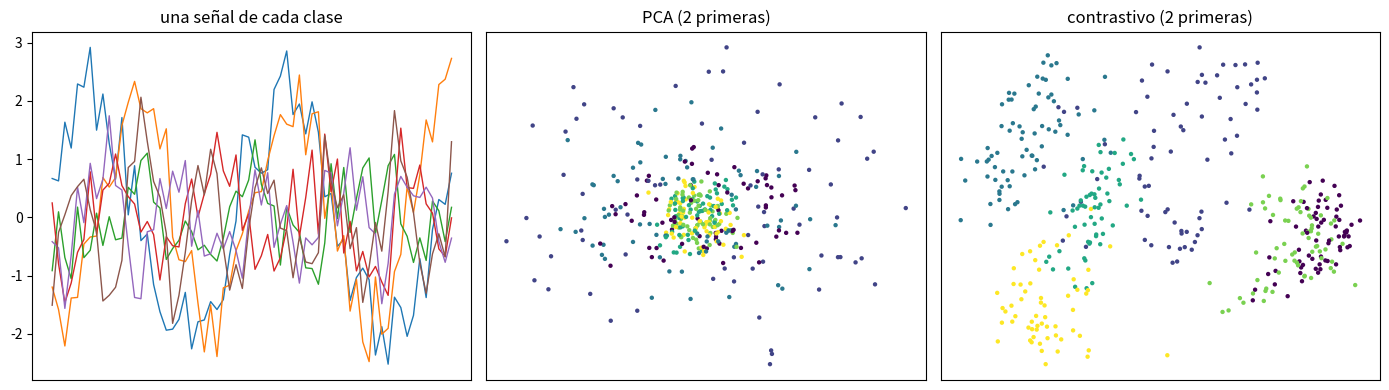

Reproduce this figure in Python.
"""
Aprendizaje contrastivo (SimCLR / NT-Xent) en numpy, con gradientes a mano.

La idea: no hay etiquetas, así que las fabricamos. De cada dato se generan DOS
vistas con transformaciones que NO deberían cambiar su significado, y se
entrena la red para que las dos vistas de un mismo dato se parezcan y las de
datos distintos no.

Los datos son señales caracterizadas por su FRECUENCIA (6 clases). Las
transformaciones cambian la fase, la amplitud y añaden ruido: cosas que no
alteran la frecuencia. Al declarar esas invariancias le estamos diciendo a la
red qué es irrelevante, y eso es toda la supervisión que necesita.

Se evalúa con una SONDA LINEAL: una regresión logística sobre la representación
congelada. Es el estándar del campo.

Ejecútalo con:  python code/16-autosupervisado-contrastivo/infonce_desde_cero.py
"""
import numpy as np
import matplotlib.pyplot as plt

rng = np.random.default_rng(0)
T, N_CLASES, N = 64, 6, 1600
FRECS = np.array([2.0, 2.6, 3.2, 4.0, 5.0, 6.2])
t_grid = np.linspace(0, 2 * np.pi, T)


def genera(n, r):
    y = r.integers(0, N_CLASES, n)
    fase = r.uniform(0, 2 * np.pi, n)
    amp = r.uniform(0.5, 2.0, n)
    X = amp[:, None] * np.sin(FRECS[y][:, None] * t_grid[None, :] + fase[:, None])
    X += 0.45 * r.normal(size=(n, T))
    return X, y


X, y = genera(N, rng)
X_te, y_te = genera(400, np.random.default_rng(5))
print(f"{N} señales de longitud {T}; {N_CLASES} frecuencias distintas y próximas.")
print("La fase y la amplitud son ruido: NO definen la clase.")


def aumenta(X, r):
    """Dos vistas: desplazamiento circular (fase), reescalado y ruido."""
    n = len(X)
    despl = r.integers(0, T, n)
    idx = (np.arange(T)[None, :] + despl[:, None]) % T
    V = np.take_along_axis(X, idx, axis=1)
    V = V * r.uniform(0.6, 1.6, (n, 1))
    return V + 0.35 * r.normal(size=V.shape)


CAPAS = [T, 96, 64, 16]


def init(semilla=0):
    r = np.random.default_rng(semilla)
    return [[r.normal(scale=np.sqrt(2.0 / (a + b)), size=(a, b)), np.zeros(b)]
            for a, b in zip(CAPAS[:-1], CAPAS[1:])]


def adelante(par, X):
    acts, A = [X], X
    for i, (W, b) in enumerate(par):
        Zl = A @ W + b
        A = Zl if i == len(par) - 1 else np.tanh(Zl)
        acts.append(A)
    return acts


def normaliza(H):
    n = np.linalg.norm(H, axis=1, keepdims=True) + 1e-12
    return H / n, n


def nt_xent(H, tau=0.2):
    """Pérdida InfoNCE simétrica. H tiene 2b filas: [vista A ; vista B]."""
    Z, norm = normaliza(H)
    m = len(Z)
    b = m // 2                                    # tamaño del LOTE, no del conjunto
    S = (Z @ Z.T) / tau
    np.fill_diagonal(S, -1e9)                     # nadie es su propio positivo
    pos = np.concatenate([np.arange(b, m), np.arange(0, b)])
    S = S - S.max(axis=1, keepdims=True)
    P = np.exp(S)
    P /= P.sum(axis=1, keepdims=True)
    L = -np.log(P[np.arange(m), pos] + 1e-12).mean()
    # ---- gradiente ----
    dS = P.copy()
    dS[np.arange(m), pos] -= 1.0
    dS /= m
    np.fill_diagonal(dS, 0.0)
    dZ = ((dS + dS.T) @ Z) / tau                  # S_ij aparece en la fila i y en la j
    dH = (dZ - Z * (Z * dZ).sum(axis=1, keepdims=True)) / norm   # por la normalización
    return L, dH, Z


def atras(par, acts, dA):
    grads = []
    for i in range(len(par) - 1, -1, -1):
        if i != len(par) - 1:
            dA = dA * (1.0 - acts[i + 1] ** 2)
        grads.append([acts[i].T @ dA, dA.sum(axis=0)])
        dA = dA @ par[i][0].T
    return grads[::-1]


# ---------------- Verificación del gradiente ----------------
par = init(0)
Xa = aumenta(X[:16], rng)
Xb = aumenta(X[:16], rng)
V = np.vstack([Xa, Xb])


def perdida(par, V):
    return nt_xent(adelante(par, V)[-1])[0]


acts = adelante(par, V)
L0, dH, _ = nt_xent(acts[-1])
g = atras(par, acts, dH)
err = []
for capa in range(len(par)):
    W = par[capa][0]
    for _ in range(4):
        i, j = rng.integers(W.shape[0]), rng.integers(W.shape[1])
        o = W[i, j]
        W[i, j] = o + 1e-6
        Lp = perdida(par, V)
        W[i, j] = o - 1e-6
        Lm = perdida(par, V)
        W[i, j] = o
        num = (Lp - Lm) / 2e-6
        err.append(abs(num - g[capa][0][i, j]) / max(abs(num), 1e-12))
print(f"\nGradiente analítico vs. numérico: error relativo máximo {max(err):.2e}")


# ---------------- Entrenamiento contrastivo ----------------
def entrena_contrastivo(tau=0.2, epocas=120, lote=128, lr=2e-3, semilla=0):
    par = init(semilla)
    r = np.random.default_rng(semilla + 3)
    m = [[np.zeros_like(W), np.zeros_like(b)] for W, b in par]
    v = [[np.zeros_like(W), np.zeros_like(b)] for W, b in par]
    paso, hist = 0, []
    for ep in range(epocas):
        orden = r.permutation(N)
        for i in range(0, N, lote):
            xb = X[orden[i:i + lote]]
            V = np.vstack([aumenta(xb, r), aumenta(xb, r)])
            acts = adelante(par, V)
            L, dH, _ = nt_xent(acts[-1], tau)
            g = atras(par, acts, dH)
            paso += 1
            for a in range(len(par)):
                for b_ in range(2):
                    m[a][b_] = 0.9 * m[a][b_] + 0.1 * g[a][b_]
                    v[a][b_] = 0.999 * v[a][b_] + 0.001 * g[a][b_] ** 2
                    par[a][b_] -= lr * (m[a][b_] / (1 - 0.9 ** paso)) / (
                        np.sqrt(v[a][b_] / (1 - 0.999 ** paso)) + 1e-8)
        if ep % 20 == 0 or ep == epocas - 1:
            hist.append((ep, L))
    return par, hist


def sonda_lineal(Ztr, ytr, Zte, yte, iters=800, lr=0.5):
    """Regresión logística multiclase: mide cuánta información LINEAL hay."""
    Ztr = np.column_stack([Ztr, np.ones(len(Ztr))])
    Zte = np.column_stack([Zte, np.ones(len(Zte))])
    W = np.zeros((Ztr.shape[1], N_CLASES))
    Y = np.eye(N_CLASES)[ytr]
    for _ in range(iters):
        S = Ztr @ W
        S -= S.max(axis=1, keepdims=True)
        P = np.exp(S)
        P /= P.sum(axis=1, keepdims=True)
        W -= lr * Ztr.T @ (P - Y) / len(Ztr)
    return ((Zte @ W).argmax(axis=1) == yte).mean()


print("\nEntrenando el modelo contrastivo...")
par_c, hist = entrena_contrastivo()
print(f"{'época':>7} {'InfoNCE':>10}")
for ep, L in hist:
    print(f"{ep:7d} {L:10.4f}")
print(f"  (la cifra es la del último lote de la época, que tiene 64 datos;")
print(f"   log(2*64-1) = {np.log(127):.4f} sería no haber aprendido nada)")

Z_tr = normaliza(adelante(par_c, X)[-1])[0]
Z_te = normaliza(adelante(par_c, X_te)[-1])[0]

# --- Comparación con otras representaciones ---
mu = X.mean(axis=0)
S = ((X - mu).T @ (X - mu)) / (N - 1)
val, vec = np.linalg.eigh(S)
U = vec[:, ::-1][:, :16]

print(f"\n{'representación':32} {'dimensión':>10} {'sonda lineal':>14}")
print(f"{'señal en bruto':32} {T:10d} "
      f"{sonda_lineal(X, y, X_te, y_te):13.1%}")
print(f"{'PCA (16 componentes)':32} {16:10d} "
      f"{sonda_lineal((X - mu) @ U, y, (X_te - mu) @ U, y_te):13.1%}")
print(f"{'contrastivo (InfoNCE)':32} {16:10d} "
      f"{sonda_lineal(Z_tr, y, Z_te, y_te):13.1%}")

# --- ¿Ha aprendido a IGNORAR la fase y la amplitud? ---
Xa = aumenta(X_te, np.random.default_rng(11))
Xb = aumenta(X_te, np.random.default_rng(12))
Za = normaliza(adelante(par_c, Xa)[-1])[0]
Zb = normaliza(adelante(par_c, Xb)[-1])[0]
print(f"\nInvariancia frente a las transformaciones (coseno entre dos vistas):")
print(f"  representación contrastiva : {(Za * Zb).sum(axis=1).mean():.4f}")
Pa = (Xa - mu) @ U
Pb = (Xb - mu) @ U
Pa /= np.linalg.norm(Pa, axis=1, keepdims=True)
Pb /= np.linalg.norm(Pb, axis=1, keepdims=True)
print(f"  PCA                        : {(Pa * Pb).sum(axis=1).mean():.4f}")
print("  1,0 significa 'las dos vistas del mismo dato son indistinguibles'.")

# --- El papel de la temperatura ---
print(f"\nEfecto de la temperatura tau:")
print(f"{'tau':>6} {'sonda lineal':>14}")
for tau in [0.05, 0.2, 0.5, 2.0]:
    p, _ = entrena_contrastivo(tau=tau, epocas=60)
    Ztr = normaliza(adelante(p, X)[-1])[0]
    Zte = normaliza(adelante(p, X_te)[-1])[0]
    print(f"{tau:6.2f} {sonda_lineal(Ztr, y, Zte, y_te):13.1%}")

fig, ax = plt.subplots(1, 3, figsize=(14, 4))
for c in range(N_CLASES):
    ax[0].plot(t_grid, X[y == c][0], lw=1)
ax[0].set_title("una señal de cada clase")
ax[0].set_xticks([])
P2 = (X_te - mu) @ U
ax[1].scatter(P2[:, 0], P2[:, 1], c=y_te, cmap="viridis", s=10, edgecolors="none")
ax[1].set_title("PCA (2 primeras)")
ax[2].scatter(Z_te[:, 0], Z_te[:, 1], c=y_te, cmap="viridis", s=10, edgecolors="none")
ax[2].set_title("contrastivo (2 primeras)")
for a in ax[1:]:
    a.set_xticks([])
    a.set_yticks([])
plt.tight_layout()
plt.show()
